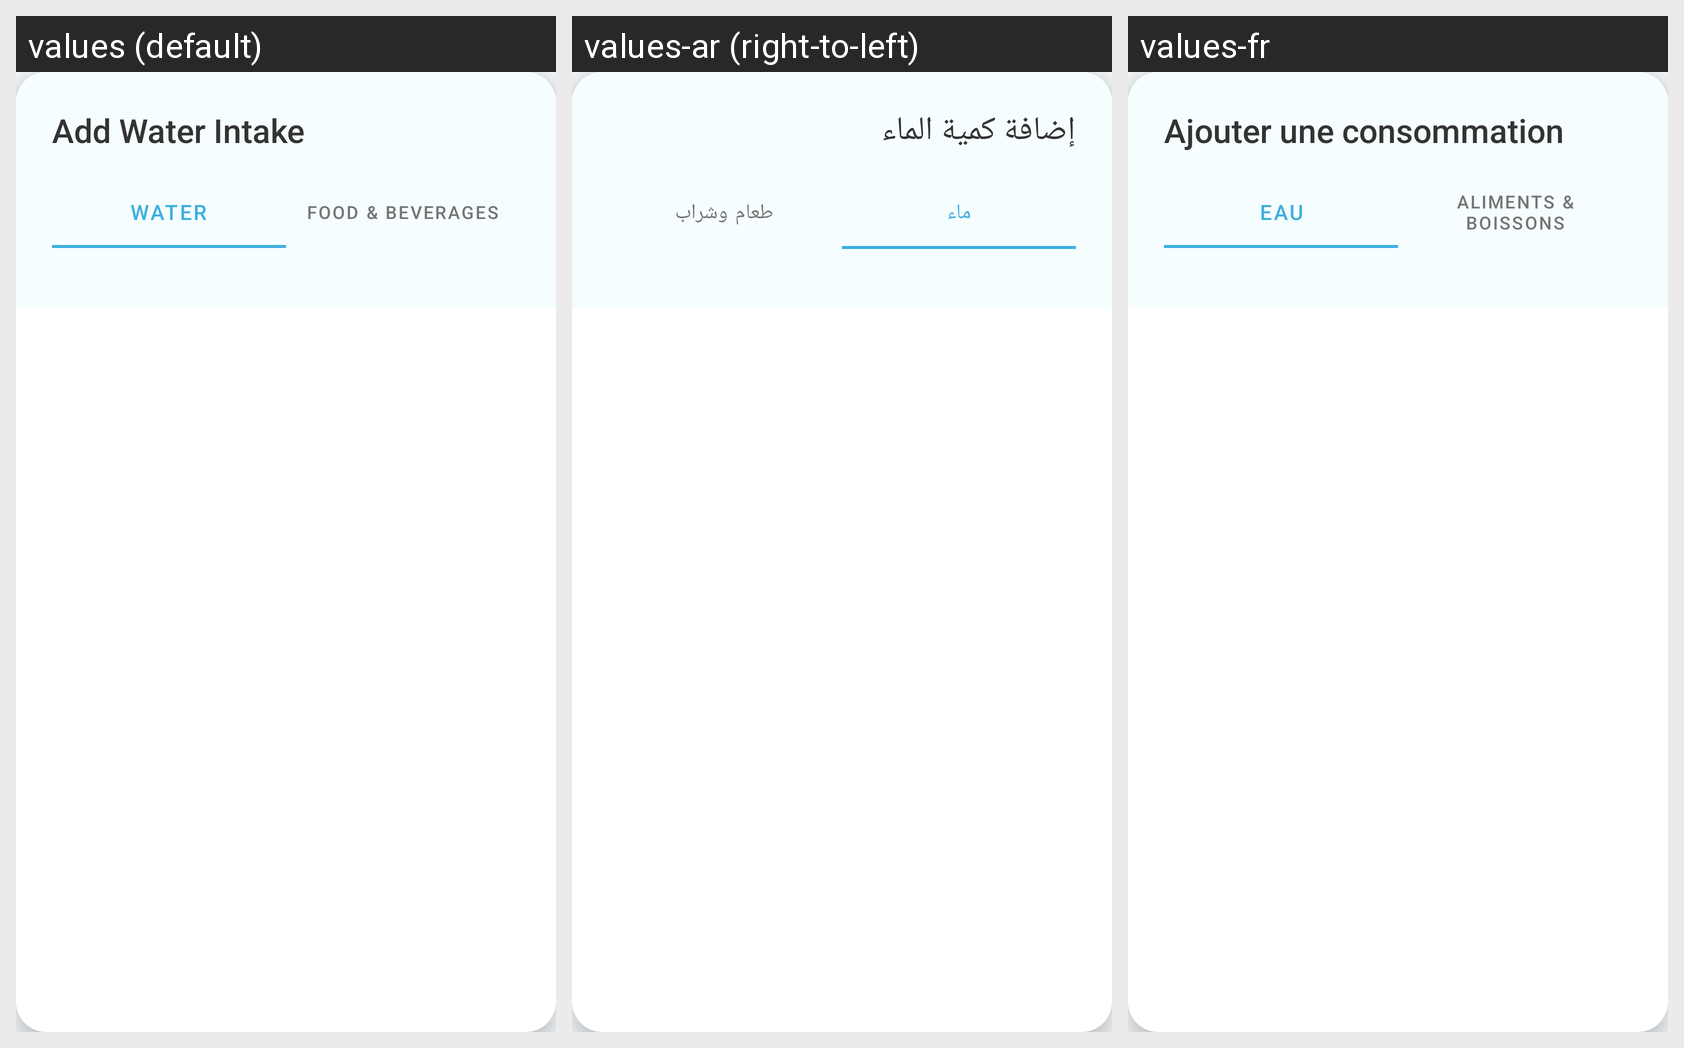

Strings drawn on this Android screen and how each of the app's shown locales translates them:
Android screen res/layout/dialog_add_water_enhanced.xml rendered under 3 locales, left to right: values (default), values-ar (right-to-left), values-fr. Device: Nexus 5 (rendered at 1080×1920; each locale shown at half size, 540×960, under a caption strip naming it); theme Theme.HappyKidneys.
Strings drawn on this screen, with the default value and each locale's value (text and hints the layout hard-codes, and strings that could not be matched under every locale, appear in the picture but are not listed):

add_water_intake
  values: Add Water Intake
  values-ar: إضافة كمية الماء
  values-fr: Ajouter une consommation

water
  values: Water
  values-ar: ماء
  values-fr: Eau

food_beverage
  values: Food & Beverages
  values-ar: طعام وشراب
  values-fr: Aliments & boissons
